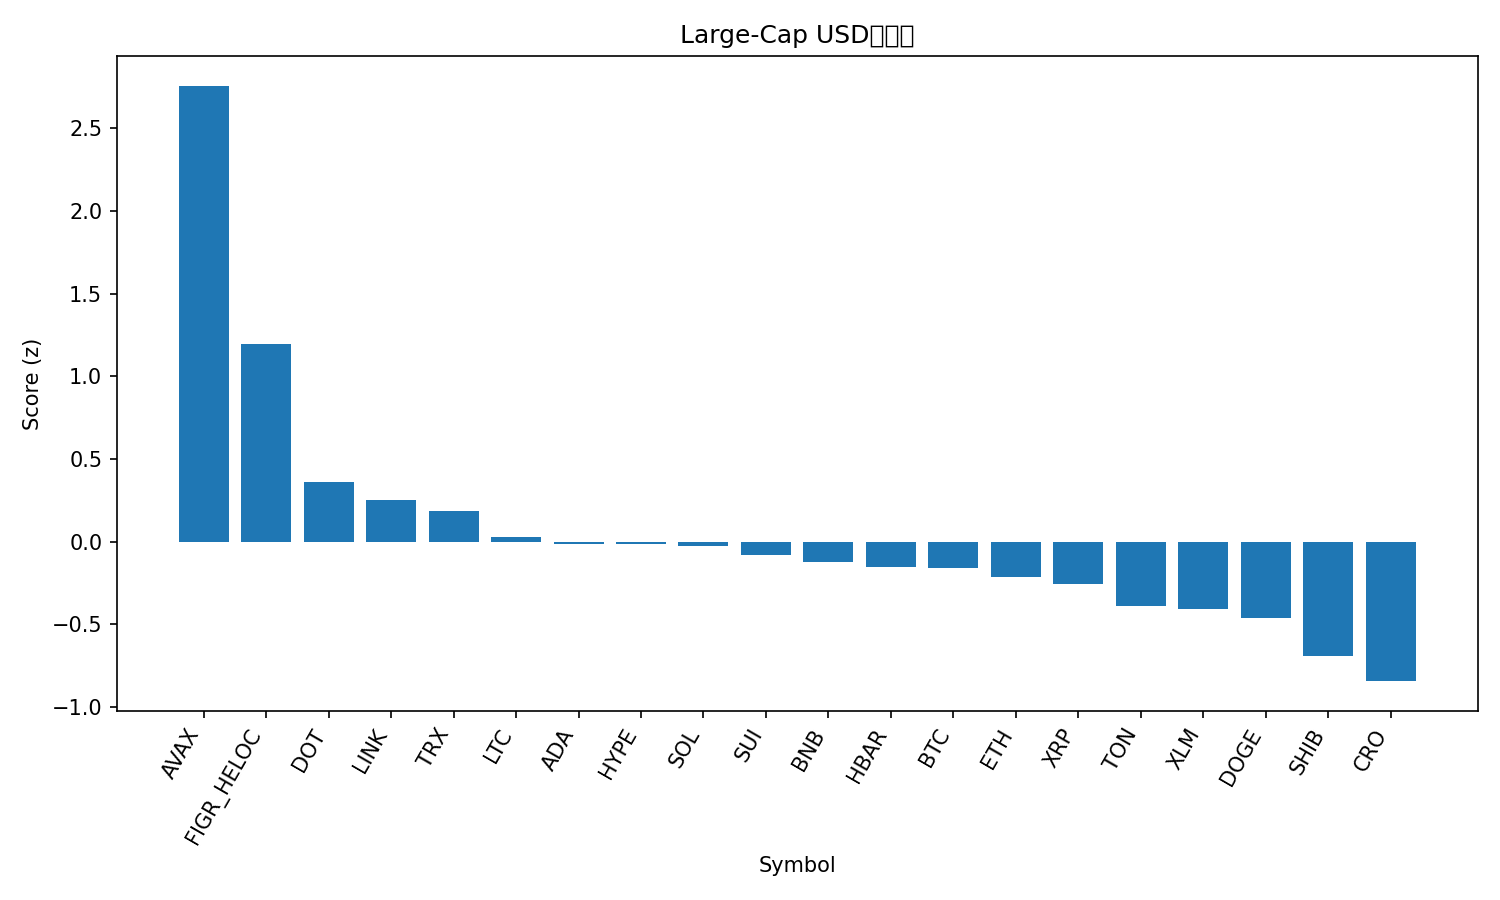

Data behind this chart, as committed beside it:
rank, name, symbol, price, pct_1h, pct_24h, pct_7d, pct_1h_vs_btc, pct_24h_vs_btc, pct_7d_vs_btc, market_cap_rank, market_cap, volume_usd, score
1, Avalanche, AVAX, 35.04, 0.4304, 10.12, 21.43, 0.7784, 9.907, 19.37, 17, 14796396521, 2257848324, 2.758
2, Figure Heloc, FIGR_HELOC, 1.036, 1.387, 1.669, -0.001322, 1.735, 1.458, -2.058, 20, 12956607193, 254072213, 1.198
3, Polkadot, DOT, 4.54, -0.4608, 2.946, 7.133, -0.1127, 2.735, 5.076, 33, 6898342316, 431679465, 0.3631
4, Chainlink, LINK, 24.63, -0.17, 2.367, 0.9491, 0.1781, 2.156, -1.108, 13, 16689211506, 994216252, 0.249
5, TRON, TRX, 0.3501, -0.1522, 1.842, 1.414, 0.1959, 1.631, -0.6431, 11, 33140222868, 837596973, 0.1868
6, Litecoin, LTC, 118.1, -0.1916, 0.8889, 2.316, 0.1565, 0.6779, 0.259, 26, 9007796632, 649087821, 0.02528
7, Cardano, ADA, 0.9221, -0.395, 1.082, 4.274, -0.04693, 0.8706, 2.217, 10, 33637865240, 2351677750, -0.0119
8, Hyperliquid, HYPE, 58.11, -0.2345, 0.4942, 3.937, 0.1136, 0.2832, 1.88, 14, 15727231147, 623858708, -0.01568
9, Solana, SOL, 246.6, -0.5721, 0.7132, 8.744, -0.224, 0.5023, 6.687, 6, 133828192098, 9658888735, -0.02486
10, Sui, SUI, 3.87, -0.9656, 2.56, 6.487, -0.6175, 2.349, 4.43, 19, 13816302738, 1983131965, -0.08227
11, BNB, BNB, 982, -0.413, -0.4351, 8.881, -0.06495, -0.6461, 6.824, 5, 136678714542, 2555123004, -0.1224
12, Hedera, HBAR, 0.2463, -0.5661, 1.215, 3.143, -0.218, 1.004, 1.086, 25, 10433187284, 326018630, -0.1553
13, Bitcoin, BTC, 116888, -0.3481, 0.211, 2.057, 0.0, 0.0, 0.0, 1, 2327670298724, 44243672138, -0.1572
14, Ethereum, ETH, 4582, -0.3604, -0.3175, 3.415, -0.01228, -0.5285, 1.357, 2, 552656407406, 30353808863, -0.2133
15, XRP, XRP, 3.07, -0.2575, -0.4455, 1.875, 0.09061, -0.6565, -0.182, 3, 183551596834, 6457136771, -0.2558
16, Toncoin, TON, 3.16, -0.5018, 0.4961, -1.19, -0.1537, 0.2852, -3.247, 30, 8024729615, 165443843, -0.39
17, Stellar, XLM, 0.3966, -0.5983, 0.3549, 0.9036, -0.2503, 0.1439, -1.153, 21, 12629672334, 303142460, -0.4078
18, Dogecoin, DOGE, 0.2777, -0.6977, -1.467, 9.885, -0.3496, -1.678, 7.828, 8, 41903408060, 4363245139, -0.4638
19, Shiba Inu, SHIB, 1.337e-05, -0.6775, -0.9945, 1.071, -0.3294, -1.205, -0.9858, 31, 7875879169, 233219396, -0.6924
20, Cronos, CRO, 0.2367, -0.5549, -0.3533, -8.683, -0.2068, -0.5642, -10.74, 28, 8226307042, 61141761, -0.8439
21, Bitcoin Cash, BCH, 623.5, -1.795, 0.8074, 5.8, -1.447, 0.5964, 3.743, 22, 12423593880, 1155936130, -1.003
